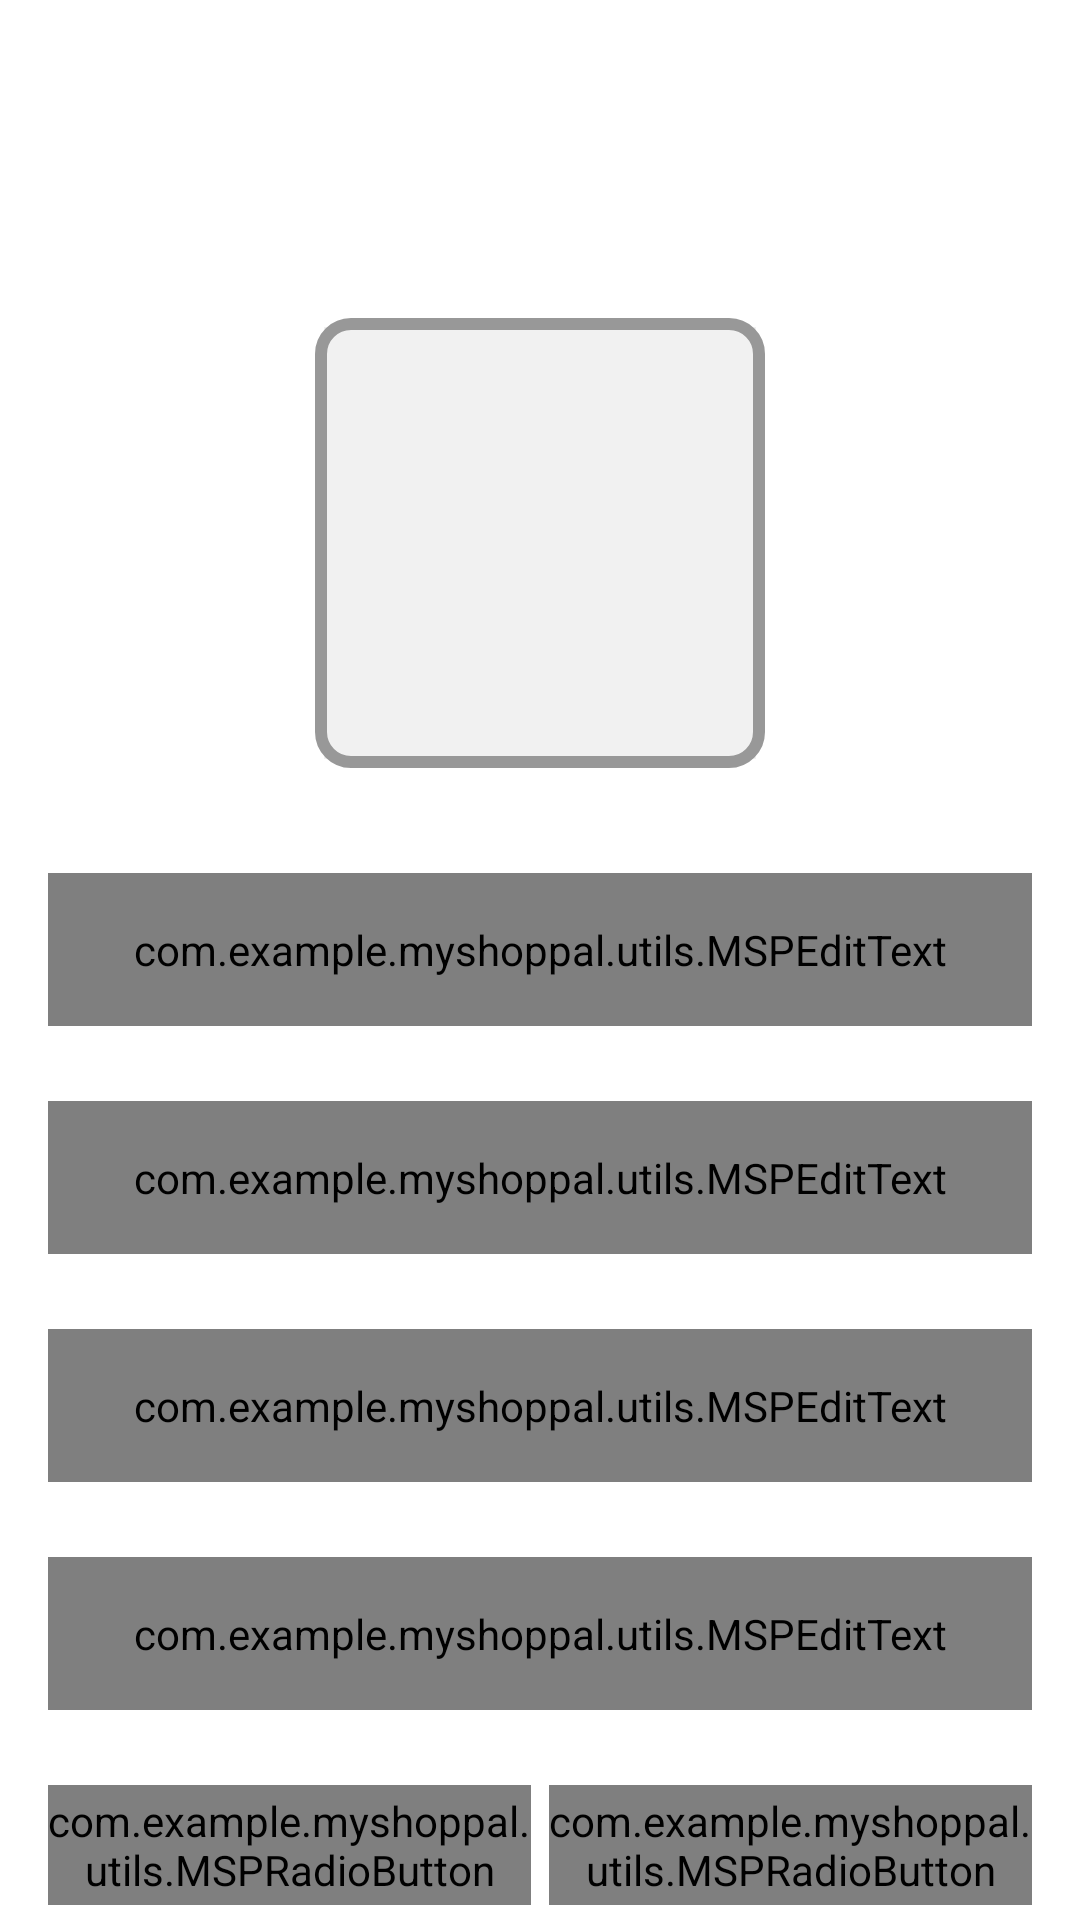

Write the Android layout XML for this screen, with the resource values it uses.
<!-- AndroidManifest.xml: activity theme AppTheme_02.NoActionBar -->
<!-- res/layout/activity_user_profile.xml -->
<?xml version="1.0" encoding="utf-8"?>
<androidx.constraintlayout.widget.ConstraintLayout xmlns:android="http://schemas.android.com/apk/res/android"
    xmlns:app="http://schemas.android.com/apk/res-auto"
    xmlns:tools="http://schemas.android.com/tools"
    android:layout_width="match_parent"
    android:layout_height="match_parent"
    tools:context=".ui.fragments.activities.UserProfileActivity">

    <androidx.appcompat.widget.Toolbar
        android:id="@+id/toolbar_user_profile_activity"
        android:layout_width="match_parent"
        android:layout_height="?attr/actionBarSize"
        android:background="@drawable/app_gradient_color_background"
        app:layout_constraintEnd_toEndOf="parent"
        app:layout_constraintStart_toStartOf="parent"
        app:layout_constraintTop_toTopOf="parent">

        <TextView
            android:id="@+id/tv_title_user_profile"
            android:layout_width="match_parent"
            android:layout_height="match_parent"
            android:gravity="center"
            android:paddingStart="@dimen/toolbar_title_paddingStart"
            android:paddingEnd="0dp"
            android:text="@string/title_complete_profile"
            android:textColor="@color/colorWhite"
            android:textSize="@dimen/toolbar_title_text_size"
            android:textStyle="bold" />

    </androidx.appcompat.widget.Toolbar>

    <ScrollView
        android:layout_width="match_parent"
        android:layout_height="0dp"
        android:fillViewport="true"
        android:scrollbars="none"
        app:layout_constraintBottom_toBottomOf="parent"
        app:layout_constraintEnd_toEndOf="parent"
        app:layout_constraintStart_toStartOf="parent"
        app:layout_constraintTop_toBottomOf="@id/toolbar_user_profile_activity">

        <androidx.constraintlayout.widget.ConstraintLayout
            android:layout_width="match_parent"
            android:layout_height="wrap_content">

            <FrameLayout
                android:id="@+id/fl_user_image"
                android:layout_width="@dimen/profile_user_image_size"
                android:layout_height="@dimen/profile_user_image_size"
                android:layout_marginTop="@dimen/profile_user_image_marginTop"
                app:layout_constraintEnd_toEndOf="parent"
                app:layout_constraintStart_toStartOf="parent"
                app:layout_constraintTop_toTopOf="parent">

                <ImageView
                    android:id="@+id/iv_user_photo"
                    android:layout_width="match_parent"
                    android:layout_height="match_parent"
                    android:layout_margin="@dimen/profile_user_photo_margin"
                    android:background="@color/colorLightGrey"
                    android:contentDescription="@string/content_description"
                    android:scaleType="fitXY"
                    android:src="@drawable/ic_user_placeholder" />

                <View
                    android:layout_width="match_parent"
                    android:layout_height="match_parent"
                    android:background="@drawable/user_image_background" />
            </FrameLayout>

            <com.google.android.material.textfield.TextInputLayout
                android:id="@+id/til_first_name"
                style="@style/Widget.MaterialComponents.TextInputLayout.OutlinedBox"
                android:layout_width="match_parent"
                android:layout_height="wrap_content"
                android:layout_marginStart="16dp"
                android:layout_marginTop="35dp"
                android:layout_marginEnd="16dp"
                android:hint="@string/hint_first_name"
                android:textColorHint="@color/colorSecondaryText"
                app:layout_constraintEnd_toEndOf="parent"
                app:layout_constraintStart_toStartOf="parent"
                app:layout_constraintTop_toBottomOf="@id/fl_user_image">

                <com.example.myshoppal.utils.MSPEditText
                    android:id="@+id/et_first_name"
                    android:layout_width="match_parent"
                    android:layout_height="wrap_content"
                    android:inputType="text"
                    android:padding="@dimen/et_padding"
                    android:textColor="@color/colorPrimaryText"
                    android:textSize="@dimen/et_textSize" />
            </com.google.android.material.textfield.TextInputLayout>

            <com.google.android.material.textfield.TextInputLayout
                android:id="@+id/til_last_name"
                style="@style/Widget.MaterialComponents.TextInputLayout.OutlinedBox"
                android:layout_width="match_parent"
                android:layout_height="wrap_content"
                android:layout_marginStart="16dp"
                android:layout_marginTop="25dp"
                android:layout_marginEnd="16dp"
                android:hint="@string/hint_last_name"
                android:textColorHint="@color/colorSecondaryText"
                app:layout_constraintEnd_toEndOf="parent"
                app:layout_constraintStart_toStartOf="parent"
                app:layout_constraintTop_toBottomOf="@id/til_first_name">

                <com.example.myshoppal.utils.MSPEditText
                    android:id="@+id/et_last_name"
                    android:layout_width="match_parent"
                    android:layout_height="wrap_content"
                    android:inputType="text"
                    android:padding="@dimen/et_padding"
                    android:textColor="@color/colorPrimaryText"
                    android:textSize="@dimen/et_textSize" />
            </com.google.android.material.textfield.TextInputLayout>

            <com.google.android.material.textfield.TextInputLayout
                android:id="@+id/til_email"
                style="@style/Widget.MaterialComponents.TextInputLayout.OutlinedBox"
                android:layout_width="match_parent"
                android:layout_height="wrap_content"
                android:layout_marginStart="16dp"
                android:layout_marginTop="25dp"
                android:layout_marginEnd="16dp"
                android:hint="@string/et_hint_email_id"
                android:textColorHint="@color/colorSecondaryText"
                app:layout_constraintEnd_toEndOf="parent"
                app:layout_constraintStart_toStartOf="parent"
                app:layout_constraintTop_toBottomOf="@id/til_last_name">

                <com.example.myshoppal.utils.MSPEditText
                    android:id="@+id/et_email"
                    android:layout_width="match_parent"
                    android:layout_height="wrap_content"
                    android:inputType="textEmailAddress"
                    android:padding="@dimen/et_padding"
                    android:textColor="@color/colorPrimaryText"
                    android:textSize="@dimen/et_textSize" />
            </com.google.android.material.textfield.TextInputLayout>

            <com.google.android.material.textfield.TextInputLayout
                android:id="@+id/til_mobile_number"
                style="@style/Widget.MaterialComponents.TextInputLayout.OutlinedBox"
                android:layout_width="match_parent"
                android:layout_height="wrap_content"
                android:layout_marginStart="16dp"
                android:layout_marginTop="25dp"
                android:layout_marginEnd="16dp"
                android:hint="@string/et_hint_mobile_number"
                android:textColorHint="@color/colorSecondaryText"
                app:layout_constraintEnd_toEndOf="parent"
                app:layout_constraintStart_toStartOf="parent"
                app:layout_constraintTop_toBottomOf="@id/til_email">

                <com.example.myshoppal.utils.MSPEditText
                    android:id="@+id/et_mobile_number"
                    android:layout_width="match_parent"
                    android:layout_height="wrap_content"
                    android:inputType="phone"
                    android:padding="@dimen/et_padding"
                    android:textColor="@color/colorPrimaryText"
                    android:textSize="@dimen/et_textSize" />
            </com.google.android.material.textfield.TextInputLayout>

            <RadioGroup
                android:id="@+id/rg_gender"
                android:layout_width="match_parent"
                android:layout_height="@dimen/profile_radio_button_height"
                android:layout_marginStart="16dp"
                android:layout_marginTop="25dp"
                android:layout_marginEnd="16dp"
                android:orientation="horizontal"
                app:layout_constraintBottom_toTopOf="@id/btn_submit"
                app:layout_constraintEnd_toEndOf="parent"
                app:layout_constraintStart_toStartOf="parent"
                app:layout_constraintTop_toBottomOf="@id/til_mobile_number">

                <com.example.myshoppal.utils.MSPRadioButton
                    android:id="@+id/rb_male"
                    android:layout_width="0dp"
                    android:layout_height="match_parent"
                    android:layout_marginEnd="@dimen/profile_radio_button_marginStartEnd"
                    android:layout_weight="1"
                    android:background="@drawable/drawable_gender_tab_selector"
                    android:button="@null"
                    android:checked="true"
                    android:gravity="center"
                    android:text="@string/rb_lbl_male"
                    android:textColor="@drawable/drawable_gender_tab_text_color_selector"
                    android:textStyle="bold" />

                <com.example.myshoppal.utils.MSPRadioButton
                    android:id="@+id/rb_female"
                    android:layout_width="0dp"
                    android:layout_height="match_parent"
                    android:layout_marginStart="@dimen/profile_radio_button_marginStartEnd"
                    android:layout_weight="1"
                    android:background="@drawable/drawable_gender_tab_selector"
                    android:button="@null"
                    android:gravity="center"
                    android:text="@string/rb_lbl_female"
                    android:textColor="@drawable/drawable_gender_tab_text_color_selector"
                    android:textStyle="bold" />
            </RadioGroup>

            <com.example.myshoppal.utils.MSPButton
                android:id="@+id/btn_submit"
                android:layout_width="match_parent"
                android:layout_height="wrap_content"
                android:layout_gravity="center"
                android:layout_marginStart="16dp"
                android:layout_marginTop="30dp"
                android:layout_marginEnd="16dp"
                android:layout_marginBottom="20dp"
                android:background="@drawable/button_background"
                android:foreground="?attr/selectableItemBackground"
                android:gravity="center"
                android:paddingTop="@dimen/btn_padding"
                android:paddingBottom="@dimen/btn_padding"
                android:text="@string/btn_lbl_save"
                android:textColor="@android:color/white"
                android:textSize="@dimen/btn_textSize"
                app:layout_constraintBottom_toBottomOf="parent"
                app:layout_constraintEnd_toEndOf="parent"
                app:layout_constraintStart_toStartOf="parent"
                app:layout_constraintTop_toBottomOf="@id/rg_gender" />


        </androidx.constraintlayout.widget.ConstraintLayout>
    </ScrollView>

</androidx.constraintlayout.widget.ConstraintLayout>
<!-- resources referenced by this layout -->
<resources>
  <color name="colorLightGrey">#F1F1F1</color>
  <color name="colorPrimaryText">#222934</color>
  <color name="colorSecondaryText">#989898</color>
  <color name="colorWhite">#FFFFFF</color>
  <dimen name="btn_padding">8dp</dimen>
  <dimen name="btn_textSize">18sp</dimen>
  <dimen name="et_padding">16dp</dimen>
  <dimen name="et_textSize">16sp</dimen>
  <dimen name="profile_radio_button_height">40dp</dimen>
  <dimen name="profile_radio_button_marginStartEnd">3dp</dimen>
  <dimen name="profile_user_image_marginTop">50dp</dimen>
  <dimen name="profile_user_image_size">150dp</dimen>
  <dimen name="profile_user_photo_margin">3dp</dimen>
  <dimen name="toolbar_title_paddingStart">-25dp</dimen>
  <dimen name="toolbar_title_text_size">18sp</dimen>
  <!-- drawable button_background (drawable) -->
  <?xml version="1.0" encoding="utf-8"?>
  <shape xmlns:android="http://schemas.android.com/apk/res/android"
      android:shape="rectangle">
  
      <gradient
          android:angle="360"
          android:endColor="@color/colorThemeOrange"
          android:startColor="@color/colorThemePink"
          android:type="linear" />
  
      <corners android:radius="@dimen/button_background_radius" />
  
  </shape>
  <!-- drawable drawable_gender_tab_text_color_selector (drawable) -->
  <?xml version="1.0" encoding="utf-8"?>
  <selector xmlns:android="http://schemas.android.com/apk/res/android">
  
      <item android:color = "@color/colorWhite" android:state_checked="true" />
      <item android:color = "@color/colorSecondaryText" android:state_checked="false" />
  </selector>
  <!-- drawable user_image_background (drawable) -->
  <?xml version="1.0" encoding="utf-8"?>
  <shape xmlns:android="http://schemas.android.com/apk/res/android"
      android:shape="rectangle">
  
      <stroke
          android:width="@dimen/user_image_background_stroke"
          android:color="@color/colorSecondaryText" />
  
      <corners android:radius="@dimen/user_image_background_corner_radius" />
  
  </shape>
  <string name="btn_lbl_save">Save</string>
  <string name="content_description">image</string>
  <string name="et_hint_email_id">Email ID</string>
  <string name="et_hint_mobile_number">Mobile Number</string>
  <string name="hint_first_name">First name</string>
  <string name="hint_last_name">Last name</string>
  <string name="rb_lbl_female">FEMALE</string>
  <string name="rb_lbl_male">MALE</string>
  <string name="title_complete_profile">COMPLETE PROFILE</string>
  <style name="AppTheme_02.NoActionBar">
          <item name="windowActionBar">false</item>
          <item name="windowNoTitle">true</item>
      </style>
  <color name="colorThemeOrange">#F4442d</color>
  <color name="colorThemePink">#ED2173</color>
  <dimen name="button_background_radius">10dp</dimen>
  <color name="colorAccent">#ED2173</color>
  <dimen name="gender_radio_button_radius">5dp</dimen>
  <dimen name="gender_radio_button_stroke_width">1dp</dimen>
  <dimen name="user_image_background_stroke">4dp</dimen>
  <dimen name="user_image_background_corner_radius">10dp</dimen>
</resources>
